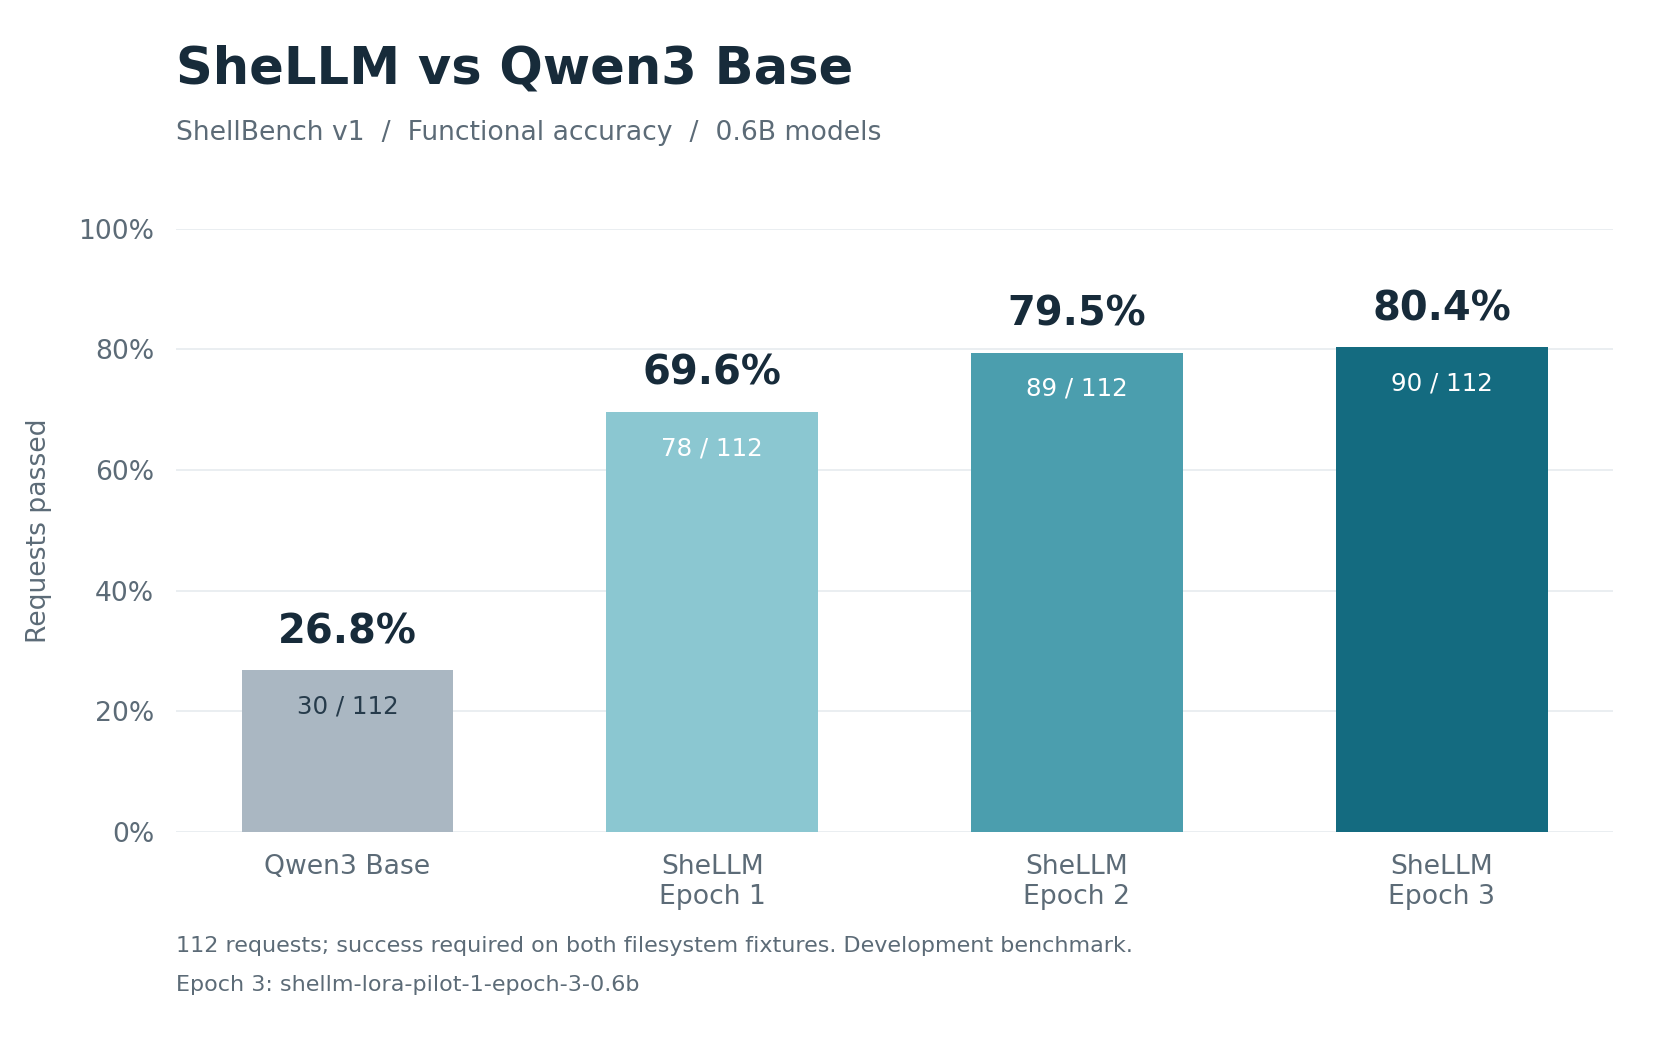

The file beside this chart, header and first rows:
model, correct, total, percent, report
qwen-3-0.6b-base, 30, 112, 26.79, reports/2026-10-01-lora-pilot-v1/evaluat…
shellm-lora-pilot-1-epoch-1-0.6b, 78, 112, 69.64, reports/2026-10-01-lora-pilot-v1/evaluat…
shellm-lora-pilot-1-epoch-2-0.6b, 89, 112, 79.46, reports/2026-10-01-lora-pilot-v1/evaluat…
shellm-lora-pilot-1-epoch-3-0.6b, 90, 112, 80.36, reports/2026-10-01-lora-pilot-v1/evaluat…
